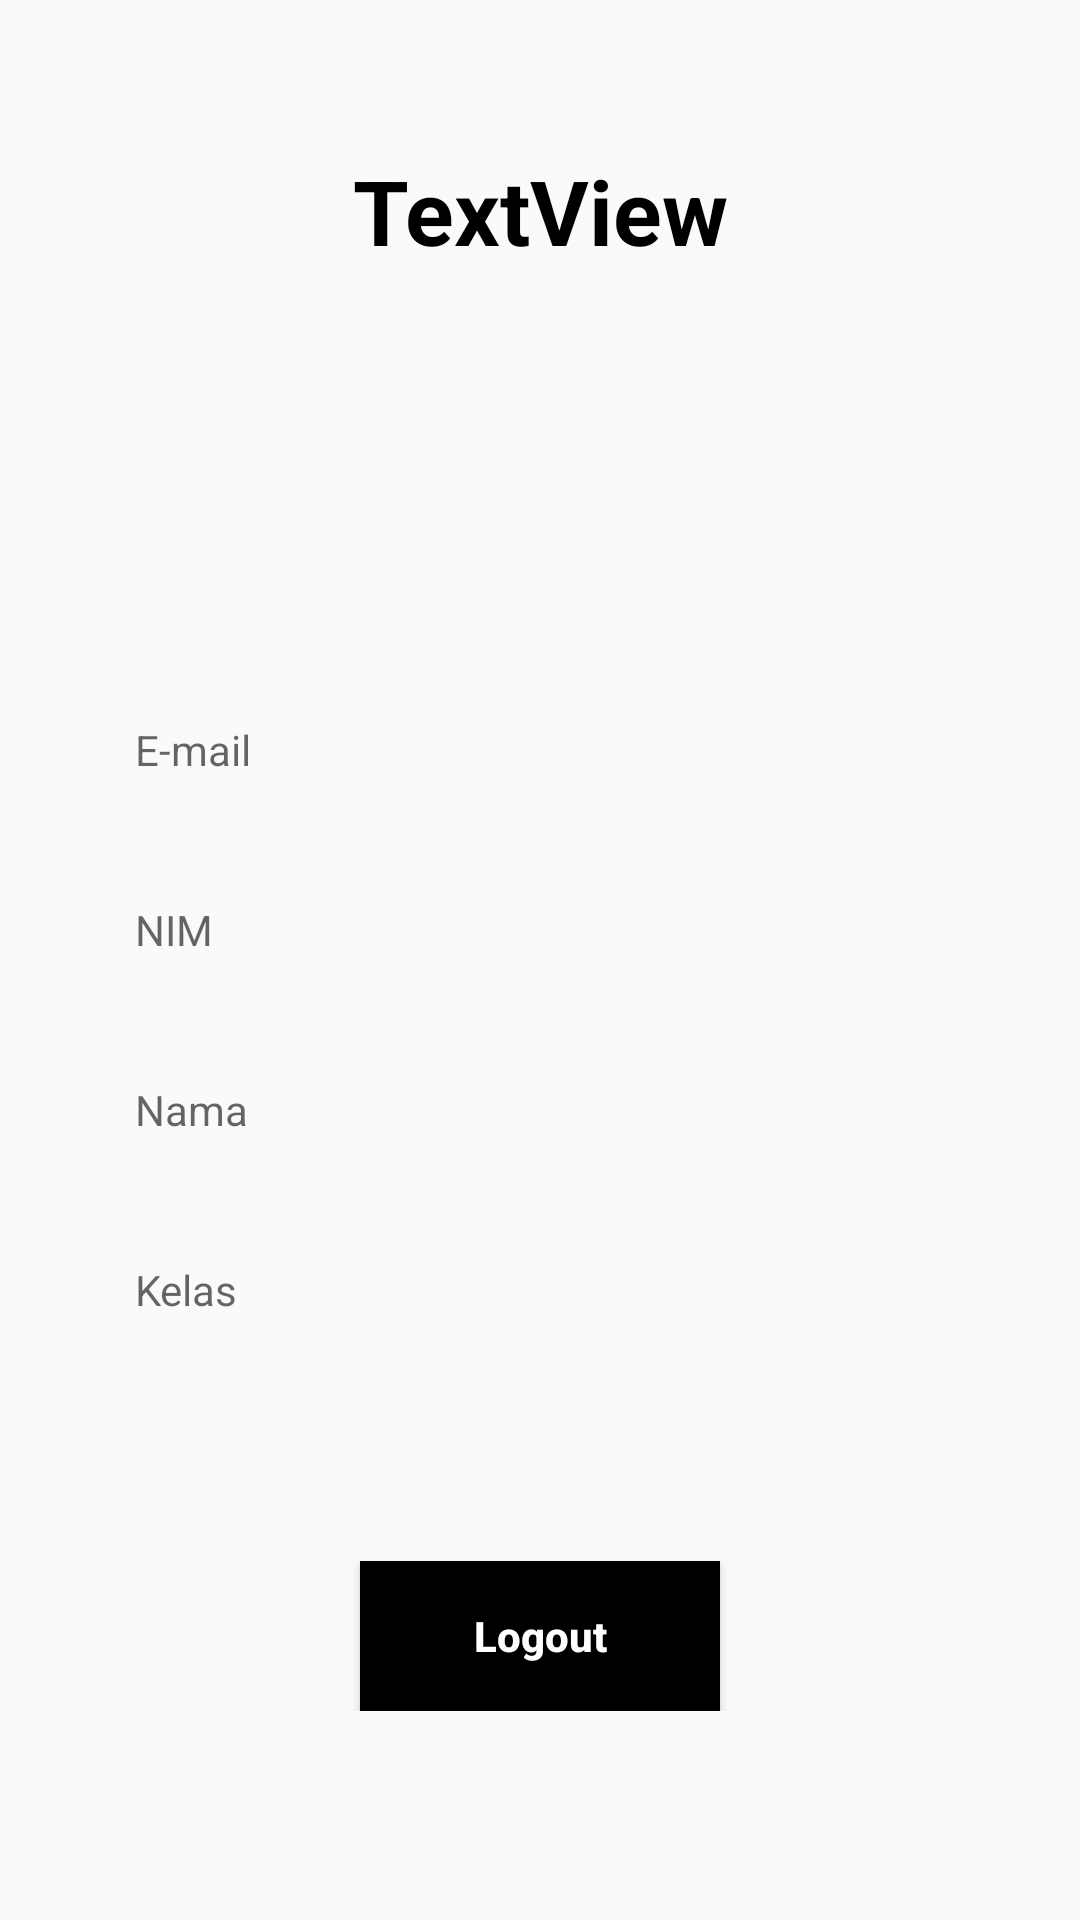

Reconstruct the res/layout file that produces this screen, plus the resources it refers to.
<!-- AndroidManifest.xml: application theme Theme.AndroidAppsTest -->
<!-- res/layout/fragment_profile.xml -->
<?xml version="1.0" encoding="utf-8"?>
<FrameLayout xmlns:android="http://schemas.android.com/apk/res/android"
    xmlns:tools="http://schemas.android.com/tools"
    android:layout_width="match_parent"
    android:layout_height="match_parent"
    tools:context=".ProfileFragment">

    <LinearLayout
        android:layout_width="match_parent"
        android:layout_height="match_parent"
        android:orientation="vertical">

        <ScrollView
            android:layout_width="match_parent"
            android:layout_height="match_parent">

            <LinearLayout
                android:layout_width="match_parent"
                android:layout_height="match_parent"
                android:layout_gravity="center_horizontal"
                android:layout_marginTop="30sp"
                android:orientation="vertical">

                <TextView
                    android:id="@+id/textView7"
                    android:layout_width="match_parent"
                    android:layout_height="wrap_content"
                    android:layout_marginTop="20sp"
                    android:text="TextView"
                    android:textAlignment="center"
                    android:textColor="#000000"
                    android:textSize="30sp"
                    android:textStyle="bold" />

                <TextView
                    android:id="@+id/edtEmail"
                    android:layout_width="match_parent"
                    android:layout_height="50dp"
                    android:layout_marginLeft="45dp"
                    android:layout_marginTop="150dp"
                    android:layout_marginRight="45dp"
                    android:hint="E-mail" />

                <TextView
                    android:id="@+id/edtNim"
                    android:layout_width="match_parent"
                    android:layout_height="50dp"
                    android:layout_marginLeft="45dp"
                    android:layout_marginTop="10dp"
                    android:layout_marginRight="45dp"
                    android:hint="NIM" />

                <TextView
                    android:id="@+id/edtNama"
                    android:layout_width="match_parent"
                    android:layout_height="50dp"
                    android:layout_marginLeft="45dp"
                    android:layout_marginTop="10dp"
                    android:layout_marginRight="45dp"
                    android:hint="Nama" />

                <TextView
                    android:id="@+id/edtKelas"
                    android:layout_width="match_parent"
                    android:layout_height="50dp"
                    android:layout_marginLeft="45dp"
                    android:layout_marginTop="10dp"
                    android:layout_marginRight="45dp"
                    android:hint="Kelas" />

                <Button
                    android:id="@+id/btnLogout"
                    android:layout_width="match_parent"
                    android:layout_height="50dp"
                    android:layout_marginLeft="120dp"
                    android:layout_marginTop="50dp"
                    android:layout_marginRight="120dp"
                    android:background="@color/black"
                    android:fontFamily="sans-serif-medium"
                    android:text="Logout"
                    android:textAllCaps="false"
                    android:textColor="#FFFF"
                    android:textSize="14sp"
                    android:textStyle="bold" />

            </LinearLayout>

        </ScrollView>
    </LinearLayout>
</FrameLayout>
<!-- resources referenced by this layout -->
<resources>
  <style name="Theme.AndroidAppsTest" parent="Base.Theme.AndroidAppsTest" />
  <style name="Base.Theme.AndroidAppsTest" parent="Theme.AppCompat.DayNight.NoActionBar">
          
          
      </style>
  <!-- not gathered from this repository: default colours our renderer supplied (Android Studio template values) -->
  <color name="black">#FF000000</color>
</resources>
